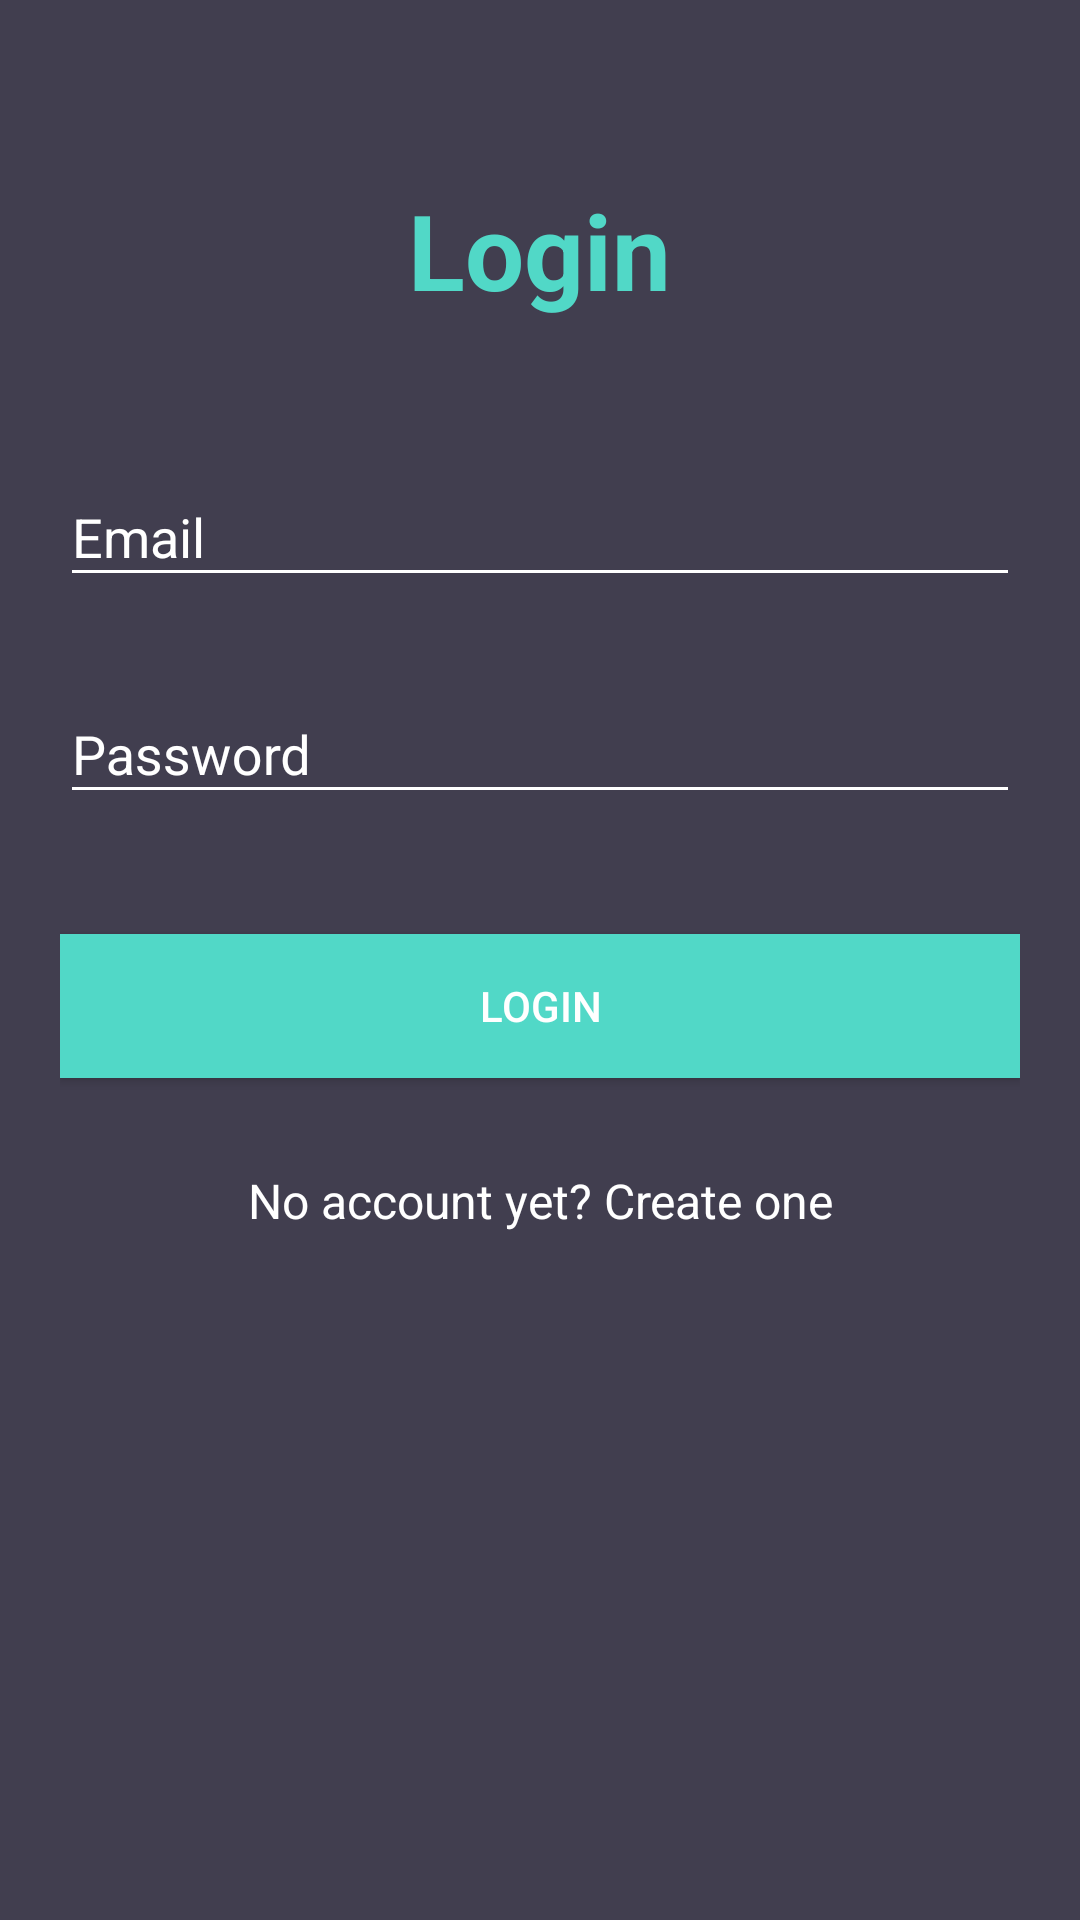

Reconstruct the res/layout file that produces this screen, plus the resources it refers to.
<!-- AndroidManifest.xml: application theme AppTheme -->
<!-- res/layout/activity_login.xml -->
<?xml version="1.0" encoding="utf-8"?>
<android.support.v4.widget.NestedScrollView xmlns:android="http://schemas.android.com/apk/res/android"
    xmlns:tools="http://schemas.android.com/tools"
    android:id="@+id/nestedScrollView"
    android:layout_width="match_parent"
    android:layout_height="match_parent"
    android:background="@color/colorBackground"
    android:paddingBottom="20dp"
    android:paddingLeft="20dp"
    android:paddingRight="20dp"
    android:paddingTop="20dp"
    tools:context=".activities.LoginActivity">

    <android.support.v7.widget.LinearLayoutCompat
        android:layout_width="match_parent"
        android:layout_height="match_parent"
        android:orientation="vertical">

        <android.support.v7.widget.AppCompatTextView
            android:layout_width="wrap_content"
            android:layout_height="wrap_content"
            android:layout_gravity="center_horizontal"
            android:layout_marginTop="40dp"
            android:text="@string/login"
            android:layout_marginStart="@dimen/activity_horizontal_margin"
            android:layout_marginEnd="@dimen/activity_horizontal_margin"
            android:textColor="#51d8c7"
            android:textSize="35dp"
            android:textStyle="bold"
            />

        <android.support.design.widget.TextInputLayout
            android:id="@+id/textInputLayoutEmail"
            android:layout_width="match_parent"
            android:layout_height="wrap_content"
            android:layout_marginTop="40dp">

            <android.support.design.widget.TextInputEditText
                android:id="@+id/textInputEditTextEmail"
                android:layout_width="match_parent"
                android:layout_height="wrap_content"
                android:hint="@string/hint_email"
                android:inputType="text"
                android:maxLines="1"
                android:layout_marginEnd="@dimen/activity_horizontal_margin"
                android:layout_marginStart="@dimen/activity_horizontal_margin"
                android:textColor="@android:color/white" />
        </android.support.design.widget.TextInputLayout>

        <android.support.design.widget.TextInputLayout
            android:id="@+id/textInputLayoutPassword"
            android:layout_width="match_parent"
            android:layout_height="wrap_content"
            android:layout_marginTop="20dp">

            <android.support.design.widget.TextInputEditText
                android:id="@+id/textInputEditTextPassword"
                android:layout_width="match_parent"
                android:layout_height="wrap_content"
                android:hint="@string/hint_password"
                android:inputType="textPassword"
                android:maxLines="1"
                android:layout_marginEnd="@dimen/activity_horizontal_margin"
                android:layout_marginStart="@dimen/activity_horizontal_margin"
                android:textColor="@android:color/white" />
        </android.support.design.widget.TextInputLayout>

        <android.support.v7.widget.AppCompatButton
            android:id="@+id/appCompatButtonLogin"
            android:layout_width="match_parent"
            android:layout_height="wrap_content"
            android:layout_marginTop="40dp"
            android:background="@color/colorTextHint"
            android:layout_marginEnd="@dimen/activity_horizontal_margin"
            android:layout_marginStart="@dimen/activity_horizontal_margin"
            android:text="@string/text_login" />

        <android.support.v7.widget.AppCompatTextView
            android:id="@+id/textViewLinkRegister"
            android:layout_width="fill_parent"
            android:layout_height="wrap_content"
            android:layout_marginTop="30dp"
            android:gravity="center"
            android:text="@string/text_not_member"
            android:textSize="16dp" />
    </android.support.v7.widget.LinearLayoutCompat>
</android.support.v4.widget.NestedScrollView>
<!-- resources referenced by this layout -->
<resources>
  <color name="colorBackground">#413e4f</color>
  <color name="colorTextHint">#51d8c7</color>
  <string name="hint_email">Email</string>
  <string name="hint_password">Password</string>
  <string name="login">Login</string>
  <string name="text_login">Login</string>
  <string name="text_not_member">No account yet? Create one</string>
  <style name="AppTheme" parent="Theme.AppCompat.Light.DarkActionBar">
              <item name="colorPrimary">@color/colorPrimary</item>
              <item name="colorPrimaryDark">@color/colorPrimaryDark</item>
              <item name="colorAccent">@color/colorAccent</item>
              <item name="android:textColor">@color/colorText</item>
              <item name="android:textColorHint">@color/colorText</item>
              <item name="colorControlNormal">@color/colorText</item>
              <item name="colorControlActivated">@color/colorText</item>
          </style>
  <color name="colorPrimary">#51d8c7</color>
  <color name="colorPrimaryDark">#51d8c7</color>
  <color name="colorAccent">#FFFFFF</color>
  <color name="colorText">#FFFFFF</color>
</resources>
